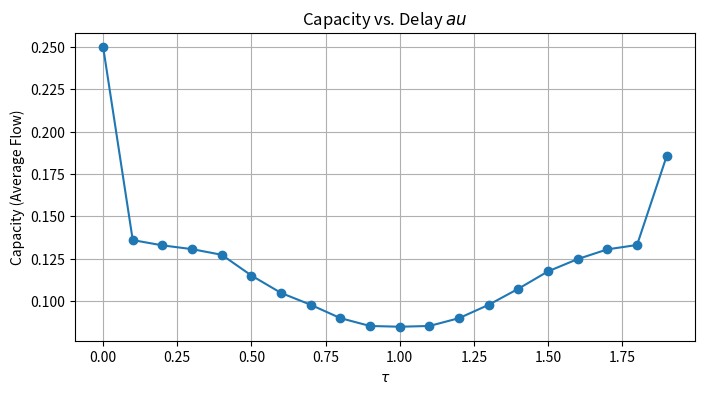

The script that saved this image:
import numpy as np
import matplotlib.pyplot as plt

# Parameters
x_min, x_max = -5.0, 5.0
dx = 0.05
x = np.arange(x_min, x_max, dx)
N = len(x)

rho_max = 1.0
umax = 1.0
rho_left = 0.5

# Light timing
T1 = 1.0  # red time
T2 = 1.0  # green time
T = T1 + T2

# Two traffic lights:
# Light 1 at x = -dx/2
# Light 2 at x = 0.1 - dx/2
light1_pos = -dx/2
light2_pos = 0.1 - dx/2

# Find interface indices for the two lights
j_light1 = int((light1_pos - x_min)/dx - 0.5)
j_light2 = int((light2_pos - x_min)/dx - 0.5)

# Time step
dt = 0.4*dx
steps_per_period = int(T/dt)
if steps_per_period < 1:
    raise ValueError("Time step too large or T too small.")

def f(rho):
    return rho*(1.0 - rho)

def godunov_flux(rhol, rhor):
    if rhol <= rhor:
        return min(f(rhol), f(rhor))
    else:
        # Check if the interval contains rho=0.5
        left_bound = min(rhol, rhor)
        right_bound = max(rhol, rhor)
        if left_bound <= 0.5 <= right_bound:
            return 0.25
        else:
            return max(f(rhol), f(rhor))

def apply_bc(rho):
    rho[0] = rho_left
    rho[-1] = rho[-2]
    return rho

def compute_fluxes(rho, t, tau):
    F = np.zeros(N+1)
    for i in range(N+1):
        if i == 0:
            rhol = rho_left
            rhor = rho[i] if i < N else rho_left
        elif i == N:
            rhol = rho[i-1]
            rhor = rho[i-1]
        else:
            rhol = rho[i-1]
            rhor = rho[i]

        # Traffic light 1
        if i-1 == j_light1:
            # Phase of light 1
            phase = (t % T)
            if phase < T1:
                # Red
                F[i] = 0.0
                continue
            # Else green, normal flux

        # Traffic light 2
        if i-1 == j_light2:
            # Phase of light 2 shifted by tau
            phase = ((t - tau) % T)
            if phase < T1:
                # Red
                F[i] = 0.0
                continue
            # Else green, normal flux

        F[i] = godunov_flux(rhol, rhor)
    return F

def step(rho, t, tau):
    apply_bc(rho)
    F = compute_fluxes(rho, t, tau)
    rho_new = rho.copy()
    for i in range(N):
        rho_new[i] = rho[i] - (dt/dx)*(F[i+1]-F[i])
    return rho_new

def run_simulation_for_tau(tau, max_cycles=500, tol=1e-5, measure_index=None):
    # Initialize rho
    rho = 0.5*np.ones(N)
    t = 0.0

    if measure_index is None:
        # measure somewhere in the interior, say the middle
        measure_index = N//2

    old_qdot = None
    for cycle in range(max_cycles):
        # Run one full period
        q_sum = 0.0
        for n in range(steps_per_period):
            q_sum += f(rho[measure_index])
            rho = step(rho, t, tau)
            t += dt

        qdot = q_sum / steps_per_period
        # Check for convergence
        if old_qdot is not None and abs(qdot - old_qdot) < tol:
            return qdot
        old_qdot = qdot

    return qdot

# Compute capacity for tau = k*T/20, k=0,...,19
taus = [(k*T/20.0) for k in range(20)]
capacities = []

for tau in taus:
    qdot = run_simulation_for_tau(tau, max_cycles=1000, tol=1e-5)
    capacities.append(qdot)
    print(f"tau={tau:.4f}, qdot={qdot:.6f}")

# Plot results
plt.figure(figsize=(8,4))
plt.plot(taus, capacities, marker='o')
plt.xlabel(r'$\tau$')
plt.ylabel('Capacity (Average Flow)')
plt.title('Capacity vs. Delay $\tau$')
plt.grid(True)
plt.show()

# Find optimal tau
optimal_index = np.argmax(capacities)
optimal_tau = taus[optimal_index]
optimal_qdot = capacities[optimal_index]
print(f"Optimal delay tau = {optimal_tau:.4f} with capacity qdot = {optimal_qdot:.6f}")
